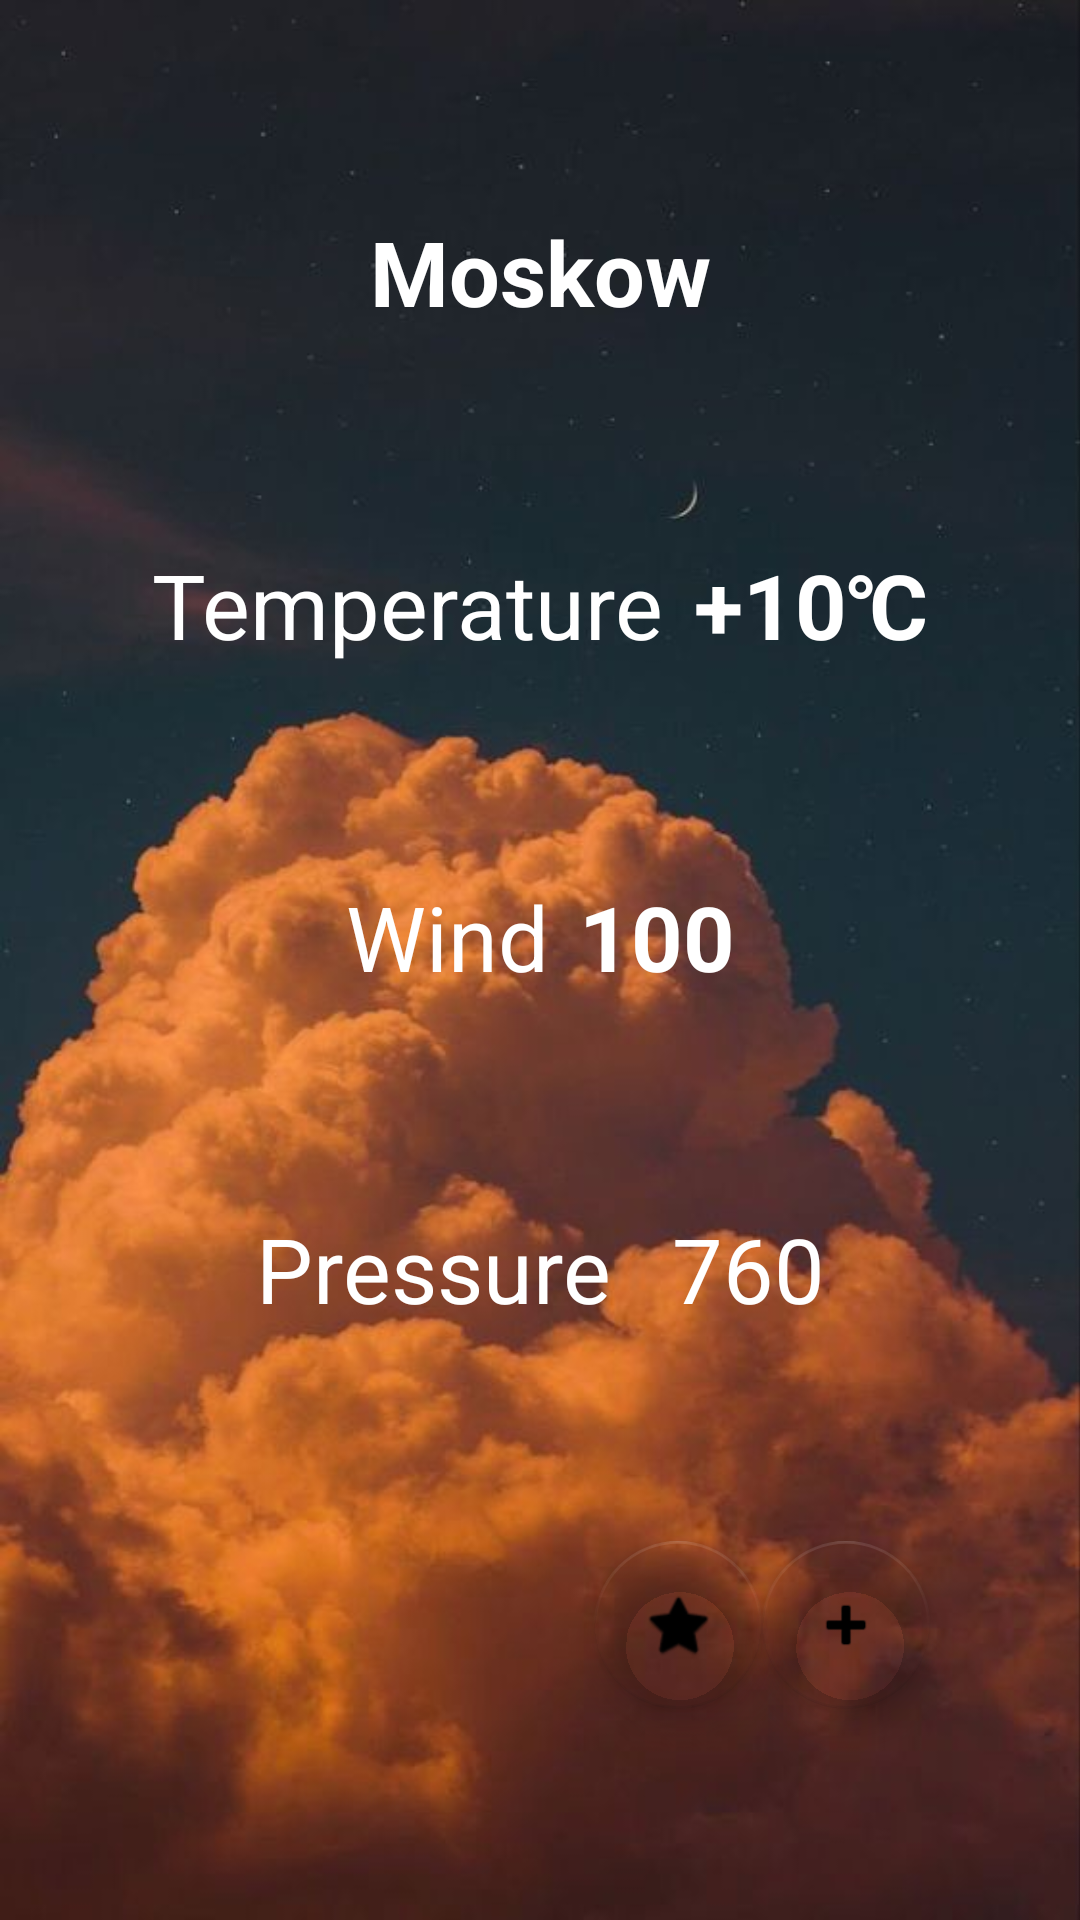

The Android layout XML behind this screen, and the referenced resources:
<!-- AndroidManifest.xml: application theme AppTheme -->
<!-- res/layout/fragment_city.xml -->
<?xml version="1.0" encoding="utf-8"?>
<androidx.constraintlayout.widget.ConstraintLayout xmlns:android="http://schemas.android.com/apk/res/android"
    xmlns:app="http://schemas.android.com/apk/res-auto"
    xmlns:tools="http://schemas.android.com/tools"
    android:layout_width="match_parent"
    android:layout_height="match_parent"
    android:tag="MainFragment"
    tools:context=".MainActivity">

    <ImageView
        android:id="@+id/weatherView"
        android:layout_width="match_parent"
        android:layout_height="match_parent"
        android:scaleType="centerCrop"
        app:layout_constraintBottom_toBottomOf="parent"
        app:layout_constraintEnd_toEndOf="parent"
        app:layout_constraintHorizontal_bias="0.0"
        app:layout_constraintStart_toStartOf="parent"
        app:layout_constraintTop_toTopOf="parent"
        app:layout_constraintVertical_bias="0.0"
        app:srcCompat="@drawable/weather_main" />

    <TextView
        android:id="@+id/cityName"
        android:layout_width="wrap_content"
        android:layout_height="wrap_content"
        android:text="@string/txtCityName"
        android:textColor="@android:color/background_light"
        android:textSize="30sp"
        android:textStyle="bold"
        app:layout_constraintBottom_toTopOf="@+id/cityTemperature"
        app:layout_constraintEnd_toEndOf="parent"
        app:layout_constraintStart_toStartOf="parent"
        app:layout_constraintTop_toTopOf="@+id/weatherView" />

    <TextView
        android:id="@+id/cityTemperature"
        android:layout_width="wrap_content"
        android:layout_height="wrap_content"
        android:text="@string/txtCityTemperature"
        android:textColor="@android:color/background_light"
        android:textSize="30sp"
        android:textStyle="bold"
        app:layout_constraintBottom_toTopOf="@+id/cityWind"
        app:layout_constraintEnd_toStartOf="@+id/txtCelsius"
        app:layout_constraintHorizontal_chainStyle="packed"
        app:layout_constraintStart_toEndOf="@+id/txtTemperatureName"
        app:layout_constraintTop_toBottomOf="@+id/cityName" />

    <TextView
        android:id="@+id/txtCelsius"
        android:layout_width="wrap_content"
        android:layout_height="wrap_content"
        android:text="@string/txtCelsius"
        android:textColor="@android:color/background_light"
        android:textSize="30sp"
        android:textStyle="bold"
        app:layout_constraintBottom_toBottomOf="@+id/cityTemperature"
        app:layout_constraintEnd_toEndOf="parent"
        app:layout_constraintStart_toEndOf="@+id/cityTemperature"
        app:layout_constraintTop_toTopOf="@+id/cityTemperature" />

    <TextView
        android:id="@+id/txtTemperatureName"
        android:layout_width="wrap_content"
        android:layout_height="wrap_content"
        android:paddingEnd="10sp"
        android:text="@string/txtCityTemperatureName"
        android:textColor="@android:color/background_light"
        android:textSize="30sp"
        app:layout_constraintEnd_toStartOf="@id/cityTemperature"
        app:layout_constraintHorizontal_chainStyle="packed"
        app:layout_constraintStart_toStartOf="parent"
        app:layout_constraintTop_toTopOf="@+id/cityTemperature" />

    <TextView
        android:id="@+id/txtWindName"
        android:layout_width="wrap_content"
        android:layout_height="wrap_content"
        android:paddingEnd="10sp"
        android:text="@string/txtCityWindMane"
        android:textColor="@android:color/background_light"
        android:textSize="30sp"
        app:layout_constraintEnd_toStartOf="@id/cityWind"
        app:layout_constraintHorizontal_chainStyle="packed"
        app:layout_constraintStart_toStartOf="parent"
        app:layout_constraintTop_toTopOf="@+id/cityWind" />

    <TextView
        android:id="@+id/cityWind"
        android:layout_width="wrap_content"
        android:layout_height="wrap_content"
        android:text="@string/txtCityWind"
        android:textColor="@android:color/background_light"
        android:textSize="30sp"
        android:textStyle="bold"
        app:layout_constraintBottom_toTopOf="@id/cityPressure"
        app:layout_constraintEnd_toEndOf="parent"
        app:layout_constraintStart_toEndOf="@+id/txtWindName"
        app:layout_constraintTop_toBottomOf="@+id/cityTemperature" />

    <TextView
        android:id="@+id/txtPressureName"
        android:layout_width="wrap_content"
        android:layout_height="wrap_content"
        android:paddingEnd="20sp"
        android:text="@string/pressureName"
        android:textColor="@android:color/background_light"
        android:textSize="30sp"
        app:layout_constraintEnd_toStartOf="@+id/cityPressure"
        app:layout_constraintHorizontal_chainStyle="packed"
        app:layout_constraintStart_toStartOf="parent"
        app:layout_constraintTop_toBottomOf="@+id/cityWind"
        app:layout_constraintTop_toTopOf="@+id/cityPressure" />

    <TextView
        android:id="@+id/cityPressure"
        android:layout_width="wrap_content"
        android:layout_height="wrap_content"
        android:text="@string/valuePressure"
        android:textColor="@android:color/background_light"
        android:textSize="30sp"
        app:layout_constraintBottom_toTopOf="@+id/btnCityDetails"
        app:layout_constraintEnd_toEndOf="parent"
        app:layout_constraintStart_toEndOf="@+id/txtPressureName"
        app:layout_constraintTop_toBottomOf="@+id/cityWind" />

    <com.google.android.material.floatingactionbutton.FloatingActionButton
        android:id="@+id/btnCityDetails"
        android:layout_width="wrap_content"
        android:layout_height="wrap_content"
        android:layout_marginEnd="50dp"
        android:baselineAlignBottom="true"
        android:clickable="true"
        app:backgroundTint="@android:color/transparent"
        app:backgroundTintMode="src_in"
        app:layout_constraintBottom_toBottomOf="parent"
        app:layout_constraintEnd_toEndOf="parent"
        app:layout_constraintTop_toBottomOf="@+id/cityPressure"
        app:srcCompat="@android:drawable/ic_input_add" />

    <com.google.android.material.floatingactionbutton.FloatingActionButton
        android:id="@+id/btnCityWeather"
        android:layout_width="wrap_content"
        android:layout_height="wrap_content"
        android:baselineAlignBottom="true"
        android:clickable="true"
        android:src="@android:drawable/btn_star"
        app:backgroundTint="@android:color/transparent"
        app:layout_constraintEnd_toStartOf="@+id/btnCityDetails"
        app:layout_constraintTop_toTopOf="@+id/btnCityDetails" />

</androidx.constraintlayout.widget.ConstraintLayout>
<!-- resources referenced by this layout -->
<resources>
  <!-- drawable weather_main: jpg bitmap (drawable-v24, 37299 bytes) -->
  <string name="pressureName">Pressure</string>
  <string name="txtCelsius">℃</string>
  <string name="txtCityName">Moskow</string>
  <string name="txtCityTemperature">+10</string>
  <string name="txtCityTemperatureName">Temperature </string>
  <string name="txtCityWind">100</string>
  <string name="txtCityWindMane">Wind</string>
  <string name="valuePressure">760</string>
  <style name="AppTheme" parent="Theme.MaterialComponents.Light.DarkActionBar">
          
          <item name="colorPrimary">@color/colorPrimary</item>
          <item name="colorPrimaryDark">@color/colorPrimaryDark</item>
          <item name="colorAccent">@color/colorAccent</item>
      </style>
  <!-- not gathered from this repository: default colours our renderer supplied (Android Studio template values) -->
  <color name="colorPrimary">#FF6200EE</color>
  <color name="colorPrimaryDark">#FF3700B3</color>
  <color name="colorAccent">#FF03DAC5</color>
</resources>
